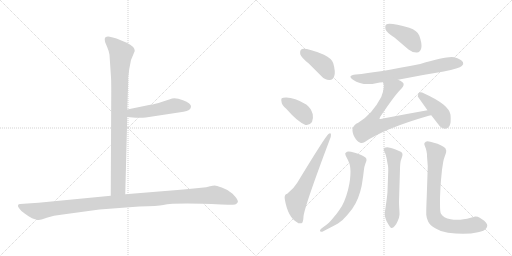
t = 0.00 s
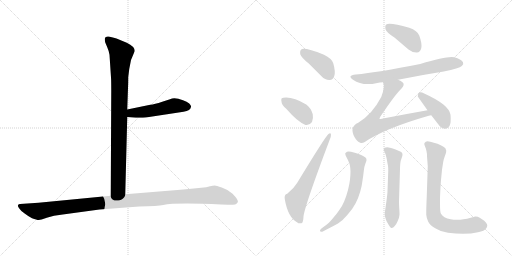
t = 1.97 s
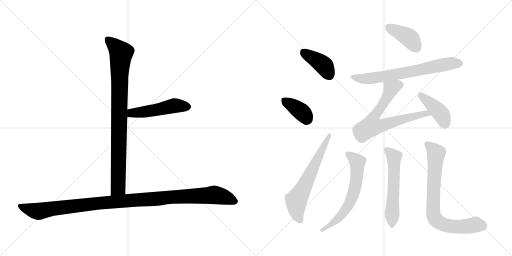
t = 3.95 s
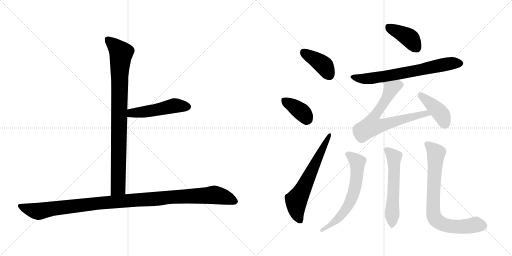
t = 5.92 s
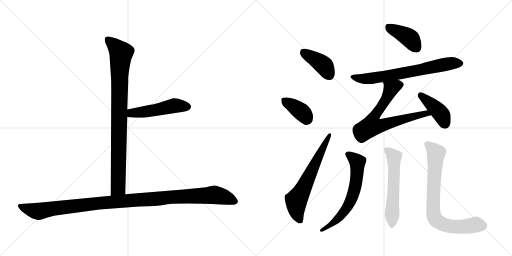
t = 7.89 s
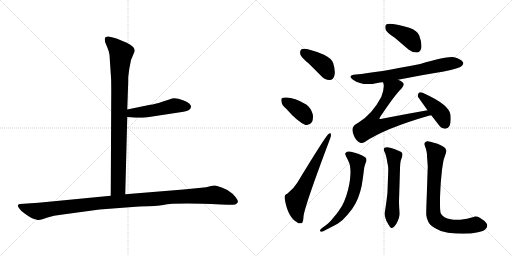
t = 9.86 s

The animated SVG that drew these frames (rendered in a browser with its animation timeline set to each time). Animation: 13 CSS @keyframes rules; one cycle of 9.86 s.

<svg version="1.1" viewBox="0 0 2048 1024" xmlns="http://www.w3.org/2000/svg">
  <g stroke="lightgray" stroke-dasharray="1,1" stroke-width="1" transform="scale(4, 4)">
    <line x1="0" y1="0" x2="256" y2="256"></line>
    <line x1="256" y1="0" x2="0" y2="256"></line>
    <line x1="128" y1="0" x2="128" y2="256"></line>
    <line x1="0" y1="128" x2="256" y2="128"></line>
    <line x1="256" y1="0" x2="512" y2="256"></line>
    <line x1="512" y1="0" x2="256" y2="256"></line>
    <line x1="384" y1="0" x2="384" y2="256"></line>
    <line x1="256" y1="128" x2="512" y2="128"></line>
  </g>
<g transform="scale(1, -1) translate(0, -850)">
   <style type="text/css">
    @keyframes keyframes0 {
      from {
       stroke: black;
       stroke-dashoffset: 904;
       stroke-width: 128;
       }
       75% {
       animation-timing-function: step-end;
       stroke: black;
       stroke-dashoffset: 0;
       stroke-width: 128;
       }
       to {
       stroke: black;
       stroke-width: 1024;
       }
       }
       #make-me-a-hanzi-animation-0 {
         animation: keyframes0 0.985677s both;
         animation-delay: 0.000000s;
         animation-timing-function: linear;
       }
    @keyframes keyframes1 {
      from {
       stroke: black;
       stroke-dashoffset: 495;
       stroke-width: 128;
       }
       62% {
       animation-timing-function: step-end;
       stroke: black;
       stroke-dashoffset: 0;
       stroke-width: 128;
       }
       to {
       stroke: black;
       stroke-width: 1024;
       }
       }
       #make-me-a-hanzi-animation-1 {
         animation: keyframes1 0.652832s both;
         animation-delay: 0.985677s;
         animation-timing-function: linear;
       }
    @keyframes keyframes2 {
      from {
       stroke: black;
       stroke-dashoffset: 1125;
       stroke-width: 128;
       }
       79% {
       animation-timing-function: step-end;
       stroke: black;
       stroke-dashoffset: 0;
       stroke-width: 128;
       }
       to {
       stroke: black;
       stroke-width: 1024;
       }
       }
       #make-me-a-hanzi-animation-2 {
         animation: keyframes2 1.165527s both;
         animation-delay: 1.638509s;
         animation-timing-function: linear;
       }
    @keyframes keyframes3 {
      from {
       stroke: black;
       stroke-dashoffset: 401;
       stroke-width: 128;
       }
       57% {
       animation-timing-function: step-end;
       stroke: black;
       stroke-dashoffset: 0;
       stroke-width: 128;
       }
       to {
       stroke: black;
       stroke-width: 1024;
       }
       }
       #make-me-a-hanzi-animation-3 {
         animation: keyframes3 0.576335s both;
         animation-delay: 2.804036s;
         animation-timing-function: linear;
       }
    @keyframes keyframes4 {
      from {
       stroke: black;
       stroke-dashoffset: 378;
       stroke-width: 128;
       }
       55% {
       animation-timing-function: step-end;
       stroke: black;
       stroke-dashoffset: 0;
       stroke-width: 128;
       }
       to {
       stroke: black;
       stroke-width: 1024;
       }
       }
       #make-me-a-hanzi-animation-4 {
         animation: keyframes4 0.557617s both;
         animation-delay: 3.380371s;
         animation-timing-function: linear;
       }
    @keyframes keyframes5 {
      from {
       stroke: black;
       stroke-dashoffset: 632;
       stroke-width: 128;
       }
       67% {
       animation-timing-function: step-end;
       stroke: black;
       stroke-dashoffset: 0;
       stroke-width: 128;
       }
       to {
       stroke: black;
       stroke-width: 1024;
       }
       }
       #make-me-a-hanzi-animation-5 {
         animation: keyframes5 0.764323s both;
         animation-delay: 3.937988s;
         animation-timing-function: linear;
       }
    @keyframes keyframes6 {
      from {
       stroke: black;
       stroke-dashoffset: 402;
       stroke-width: 128;
       }
       57% {
       animation-timing-function: step-end;
       stroke: black;
       stroke-dashoffset: 0;
       stroke-width: 128;
       }
       to {
       stroke: black;
       stroke-width: 1024;
       }
       }
       #make-me-a-hanzi-animation-6 {
         animation: keyframes6 0.577148s both;
         animation-delay: 4.702311s;
         animation-timing-function: linear;
       }
    @keyframes keyframes7 {
      from {
       stroke: black;
       stroke-dashoffset: 689;
       stroke-width: 128;
       }
       69% {
       animation-timing-function: step-end;
       stroke: black;
       stroke-dashoffset: 0;
       stroke-width: 128;
       }
       to {
       stroke: black;
       stroke-width: 1024;
       }
       }
       #make-me-a-hanzi-animation-7 {
         animation: keyframes7 0.810710s both;
         animation-delay: 5.279459s;
         animation-timing-function: linear;
       }
    @keyframes keyframes8 {
      from {
       stroke: black;
       stroke-dashoffset: 701;
       stroke-width: 128;
       }
       70% {
       animation-timing-function: step-end;
       stroke: black;
       stroke-dashoffset: 0;
       stroke-width: 128;
       }
       to {
       stroke: black;
       stroke-width: 1024;
       }
       }
       #make-me-a-hanzi-animation-8 {
         animation: keyframes8 0.820475s both;
         animation-delay: 6.090169s;
         animation-timing-function: linear;
       }
    @keyframes keyframes9 {
      from {
       stroke: black;
       stroke-dashoffset: 412;
       stroke-width: 128;
       }
       57% {
       animation-timing-function: step-end;
       stroke: black;
       stroke-dashoffset: 0;
       stroke-width: 128;
       }
       to {
       stroke: black;
       stroke-width: 1024;
       }
       }
       #make-me-a-hanzi-animation-9 {
         animation: keyframes9 0.585286s both;
         animation-delay: 6.910644s;
         animation-timing-function: linear;
       }
    @keyframes keyframes10 {
      from {
       stroke: black;
       stroke-dashoffset: 639;
       stroke-width: 128;
       }
       68% {
       animation-timing-function: step-end;
       stroke: black;
       stroke-dashoffset: 0;
       stroke-width: 128;
       }
       to {
       stroke: black;
       stroke-width: 1024;
       }
       }
       #make-me-a-hanzi-animation-10 {
         animation: keyframes10 0.770020s both;
         animation-delay: 7.495930s;
         animation-timing-function: linear;
       }
    @keyframes keyframes11 {
      from {
       stroke: black;
       stroke-dashoffset: 578;
       stroke-width: 128;
       }
       65% {
       animation-timing-function: step-end;
       stroke: black;
       stroke-dashoffset: 0;
       stroke-width: 128;
       }
       to {
       stroke: black;
       stroke-width: 1024;
       }
       }
       #make-me-a-hanzi-animation-11 {
         animation: keyframes11 0.720378s both;
         animation-delay: 8.265950s;
         animation-timing-function: linear;
       }
    @keyframes keyframes12 {
      from {
       stroke: black;
       stroke-dashoffset: 770;
       stroke-width: 128;
       }
       71% {
       animation-timing-function: step-end;
       stroke: black;
       stroke-dashoffset: 0;
       stroke-width: 128;
       }
       to {
       stroke: black;
       stroke-width: 1024;
       }
       }
       #make-me-a-hanzi-animation-12 {
         animation: keyframes12 0.876628s both;
         animation-delay: 8.986328s;
         animation-timing-function: linear;
       }
</style>
<path d="M 438.0 631.5 L 444.0 540.5 Q 445.0 527.5 445.0 486.5 L 443.0 67.5 C 443.0 37.5 500.0 43.5 501.0 73.5 L 509.0 382.5 L 509.0 412.5 L 512.0 498.5 Q 513.0 516.5 513.0 542.5 L 517.0 574.5 L 524.0 610.5 L 539.0 646.5 Q 539.0 664.5 507.0 679.5 L 466.0 696.5 Q 458.0 699.5 439.0 703.5 Q 419.0 706.5 419.0 693.5 Q 419.0 688.5 421.0 680.5 L 429.0 661.5 Q 436.0 645.5 438.0 631.5 Z" fill="lightgray"></path> 
<path d="M 509.0 382.5 L 543.0 379.5 Q 546.0 378.5 583.0 380.5 L 734.0 403.5 Q 763.0 407.5 764.0 423.5 Q 765.0 428.5 757.0 436.5 Q 748.0 444.5 732.0 449.5 Q 698.0 462.5 680.0 453.5 L 649.0 443.5 Q 618.0 433.5 601.0 431.5 L 509.0 412.5 C 480.0 406.5 479.0 385.5 509.0 382.5 Z" fill="lightgray"></path> 
<path d="M 443.0 67.5 L 154.0 39.5 L 80.0 34.5 Q 74.0 34.5 72.0 29.5 Q 70.0 24.5 78.0 15.5 Q 83.0 6.5 100.0 -4.5 Q 116.0 -16.5 128.0 -22.5 Q 150.0 -30.5 156.0 -29.5 Q 161.0 -29.5 187.0 -20.5 Q 213.0 -11.5 251.0 -7.5 L 398.0 12.5 L 557.0 24.5 Q 632.0 26.5 653.0 30.5 Q 701.0 40.5 885.0 32.5 L 912.0 31.5 Q 924.0 30.5 941.0 32.5 Q 948.0 35.5 951.0 41.5 Q 954.0 46.5 942.0 62.5 Q 930.0 78.5 919.0 83.5 Q 908.0 92.5 887.0 100.5 Q 865.0 108.5 859.0 108.5 Q 852.0 108.5 840.0 105.5 Q 827.0 101.5 805.0 99.5 L 734.0 92.5 L 501.0 73.5 L 443.0 67.5 Z" fill="lightgray"></path> 
<path d="M 1235.0 596.5 L 1286.0 545.5 Q 1301.0 529.5 1319.0 530.5 Q 1332.0 531.5 1337.0 546.5 Q 1343.0 562.5 1333.0 597.5 Q 1327.0 616.5 1296.0 631.5 Q 1218.0 661.5 1205.0 652.5 Q 1199.0 648.5 1201.0 633.5 Q 1205.0 620.5 1235.0 596.5 Z" fill="lightgray"></path> 
<path d="M 1145.0 415.5 Q 1190.0 363.5 1222.0 350.5 Q 1238.0 347.5 1248.0 362.5 Q 1254.0 375.5 1251.0 393.5 Q 1244.0 418.5 1225.0 432.5 Q 1170.0 465.5 1133.0 459.5 Q 1130.0 459.5 1130.0 458.5 Q 1123.0 457.5 1126.0 443.5 Q 1127.0 430.5 1145.0 415.5 Z" fill="lightgray"></path> 
<path d="M 1149.0 75.5 Q 1136.0 72.5 1139.0 54.5 Q 1151.0 -17.5 1188.0 -38.5 Q 1195.0 -45.5 1206.0 -42.5 Q 1213.0 -41.5 1214.0 -15.5 Q 1218.0 24.5 1318.0 289.5 Q 1325.0 305.5 1324.0 311.5 Q 1323.0 321.5 1314.0 314.5 Q 1302.0 305.5 1189.0 119.5 Q 1176.0 97.5 1149.0 75.5 Z" fill="lightgray"></path> 
<path d="M 1579.0 699.5 L 1634.0 652.5 Q 1650.0 639.5 1668.0 640.5 Q 1681.0 641.5 1685.0 657.5 Q 1689.0 675.5 1677.0 708.5 Q 1670.0 727.5 1637.0 739.5 Q 1561.0 760.5 1545.0 752.5 Q 1539.0 748.5 1542.0 733.5 Q 1546.0 720.5 1579.0 699.5 Z" fill="lightgray"></path> 
<path d="M 1592.0 531.5 Q 1680.0 549.5 1775.0 564.5 Q 1838.0 577.5 1847.0 586.5 Q 1856.0 593.5 1852.0 601.5 Q 1845.0 613.5 1817.0 621.5 Q 1790.0 627.5 1681.0 594.5 Q 1510.0 560.5 1423.0 552.5 Q 1387.0 548.5 1412.0 531.5 Q 1451.0 504.5 1509.0 518.5 Q 1519.0 521.5 1532.0 521.5 L 1592.0 531.5 Z" fill="lightgray"></path> 
<path d="M 1710.0 409.5 Q 1619.0 393.5 1527.0 375.5 Q 1520.0 372.5 1518.0 375.5 Q 1517.0 376.5 1521.0 383.5 Q 1582.0 474.5 1607.0 497.5 Q 1620.0 512.5 1611.0 520.5 Q 1605.0 527.5 1592.0 531.5 C 1565.0 544.5 1526.0 550.5 1532.0 521.5 Q 1541.0 503.5 1525.0 462.5 Q 1489.0 393.5 1433.0 359.5 Q 1396.0 343.5 1418.0 302.5 Q 1428.0 283.5 1441.0 279.5 Q 1448.0 276.5 1459.0 282.5 Q 1538.0 336.5 1715.0 387.5 Q 1719.0 388.5 1725.0 389.5 C 1754.0 396.5 1740.0 414.5 1710.0 409.5 Z" fill="lightgray"></path> 
<path d="M 1725.0 389.5 L 1753.0 353.5 Q 1763.0 337.5 1780.0 335.5 Q 1790.0 334.5 1798.0 346.5 Q 1805.0 359.5 1802.0 391.5 Q 1796.0 431.5 1699.0 475.5 Q 1684.0 482.5 1677.0 480.5 Q 1671.0 477.5 1671.0 464.5 L 1710.0 409.5 L 1725.0 389.5 Z" fill="lightgray"></path> 
<path d="M 1287.0 -62.5 Q 1280.0 -67.5 1280.0 -71.5 Q 1280.0 -73.5 1281.0 -74.5 Q 1283.0 -76.5 1286.0 -76.5 Q 1289.0 -76.5 1293.0 -74.5 L 1318.0 -61.5 Q 1332.0 -54.5 1352.0 -43.5 Q 1370.0 -32.5 1390.0 -8.5 Q 1410.0 13.5 1422.0 36.5 Q 1434.0 59.5 1441.0 84.5 Q 1448.0 109.5 1450.0 128.5 Q 1453.0 147.5 1455.0 165.5 Q 1456.0 182.5 1461.0 194.5 Q 1466.0 207.5 1466.0 209.5 Q 1466.0 213.5 1465.0 216.5 Q 1464.0 220.5 1454.0 225.5 Q 1446.0 231.5 1432.0 235.5 Q 1420.0 240.5 1404.0 243.5 Q 1398.0 244.5 1394.0 244.5 Q 1390.0 244.5 1388.0 243.5 Q 1384.0 241.5 1381.0 237.5 L 1381.0 235.5 Q 1381.0 230.5 1386.0 221.5 Q 1392.0 210.5 1396.0 200.5 Q 1401.0 189.5 1402.0 165.5 Q 1402.0 149.5 1400.0 132.5 Q 1398.0 114.5 1392.0 90.5 Q 1386.0 67.5 1377.0 45.5 Q 1368.0 23.5 1356.0 8.5 Q 1346.0 -6.5 1330.0 -24.5 Q 1315.0 -42.5 1306.0 -48.5 L 1287.0 -62.5 Z" fill="lightgray"></path> 
<path d="M 1600.0 175.5 Q 1600.0 181.5 1601.0 194.5 Q 1602.0 208.5 1607.0 219.5 Q 1610.0 228.5 1610.0 231.5 Q 1610.0 235.5 1608.0 239.5 Q 1605.0 243.5 1594.0 247.5 Q 1582.0 253.5 1571.0 256.5 Q 1560.0 260.5 1549.0 261.5 Q 1542.0 261.5 1538.0 259.5 Q 1536.0 257.5 1535.0 253.5 L 1535.0 252.5 Q 1535.0 248.5 1539.0 241.5 Q 1543.0 233.5 1547.0 214.5 Q 1550.0 195.5 1552.0 187.5 Q 1553.0 179.5 1553.0 167.5 L 1550.0 86.5 Q 1550.0 75.5 1545.0 40.5 L 1541.0 12.5 Q 1539.0 2.5 1539.0 -3.5 L 1539.0 -7.5 Q 1539.0 -14.5 1542.0 -22.5 Q 1544.0 -31.5 1551.0 -42.5 Q 1561.0 -61.5 1566.0 -61.5 L 1567.0 -61.5 Q 1573.0 -60.5 1578.0 -54.5 Q 1584.0 -49.5 1590.0 -35.5 Q 1597.0 -22.5 1598.0 -8.5 L 1598.0 -2.5 Q 1598.0 4.5 1597.0 16.5 Q 1596.0 33.5 1596.0 45.5 L 1600.0 175.5 Z" fill="lightgray"></path> 
<path d="M 1711.0 185.5 L 1707.0 65.5 Q 1705.0 19.5 1705.0 1.5 L 1705.0 -8.5 Q 1706.0 -22.5 1713.0 -36.5 Q 1720.0 -50.5 1741.0 -62.5 Q 1762.0 -76.5 1792.0 -80.5 Q 1823.0 -84.5 1852.0 -84.5 Q 1886.0 -84.5 1912.0 -78.5 Q 1938.0 -73.5 1945.0 -62.5 Q 1949.0 -57.5 1949.0 -51.5 Q 1949.0 -49.5 1948.0 -46.5 Q 1946.0 -40.5 1937.0 -32.5 L 1919.0 -20.5 Q 1911.0 -15.5 1903.0 -15.5 L 1900.0 -15.5 Q 1898.0 -16.5 1883.0 -20.5 Q 1868.0 -25.5 1854.0 -26.5 Q 1840.0 -28.5 1833.0 -28.5 L 1826.0 -28.5 Q 1814.0 -28.5 1803.0 -26.5 Q 1788.0 -24.5 1778.0 -18.5 Q 1768.0 -11.5 1764.0 -4.5 Q 1760.0 2.5 1760.0 33.5 L 1760.0 57.5 Q 1762.0 109.5 1764.0 130.5 L 1768.0 171.5 Q 1771.0 191.5 1773.0 203.5 Q 1775.0 215.5 1780.0 227.5 Q 1785.0 239.5 1785.0 246.5 Q 1785.0 248.5 1784.0 250.5 Q 1784.0 257.5 1774.0 263.5 Q 1764.0 269.5 1750.0 275.5 L 1721.0 283.5 Q 1715.0 285.5 1710.0 285.5 Q 1706.0 285.5 1703.0 283.5 Q 1698.0 280.5 1697.0 275.5 Q 1697.0 271.5 1701.0 262.5 Q 1705.0 253.5 1706.0 245.5 Q 1708.0 237.5 1708.0 225.5 Q 1709.0 213.5 1711.0 185.5 Z" fill="lightgray"></path> 
      <clipPath id="make-me-a-hanzi-clip-0">
      <path d="M 438.0 631.5 L 444.0 540.5 Q 445.0 527.5 445.0 486.5 L 443.0 67.5 C 443.0 37.5 500.0 43.5 501.0 73.5 L 509.0 382.5 L 509.0 412.5 L 512.0 498.5 Q 513.0 516.5 513.0 542.5 L 517.0 574.5 L 524.0 610.5 L 539.0 646.5 Q 539.0 664.5 507.0 679.5 L 466.0 696.5 Q 458.0 699.5 439.0 703.5 Q 419.0 706.5 419.0 693.5 Q 419.0 688.5 421.0 680.5 L 429.0 661.5 Q 436.0 645.5 438.0 631.5 Z" fill="lightgray"></path>
      </clipPath>
      <path clip-path="url(#make-me-a-hanzi-clip-0)" d="M 432.0 692.5 L 485.0 638.5 L 478.0 550.5 L 473.0 100.5 L 450.0 75.5 " fill="none" id="make-me-a-hanzi-animation-0" stroke-dasharray="776 1552" stroke-linecap="round"></path>

      <clipPath id="make-me-a-hanzi-clip-1">
      <path d="M 509.0 382.5 L 543.0 379.5 Q 546.0 378.5 583.0 380.5 L 734.0 403.5 Q 763.0 407.5 764.0 423.5 Q 765.0 428.5 757.0 436.5 Q 748.0 444.5 732.0 449.5 Q 698.0 462.5 680.0 453.5 L 649.0 443.5 Q 618.0 433.5 601.0 431.5 L 509.0 412.5 C 480.0 406.5 479.0 385.5 509.0 382.5 Z" fill="lightgray"></path>
      </clipPath>
      <path clip-path="url(#make-me-a-hanzi-clip-1)" d="M 515.0 390.5 L 527.0 398.5 L 602.0 406.5 L 697.0 427.5 L 749.0 423.5 " fill="none" id="make-me-a-hanzi-animation-1" stroke-dasharray="367 734" stroke-linecap="round"></path>

      <clipPath id="make-me-a-hanzi-clip-2">
      <path d="M 443.0 67.5 L 154.0 39.5 L 80.0 34.5 Q 74.0 34.5 72.0 29.5 Q 70.0 24.5 78.0 15.5 Q 83.0 6.5 100.0 -4.5 Q 116.0 -16.5 128.0 -22.5 Q 150.0 -30.5 156.0 -29.5 Q 161.0 -29.5 187.0 -20.5 Q 213.0 -11.5 251.0 -7.5 L 398.0 12.5 L 557.0 24.5 Q 632.0 26.5 653.0 30.5 Q 701.0 40.5 885.0 32.5 L 912.0 31.5 Q 924.0 30.5 941.0 32.5 Q 948.0 35.5 951.0 41.5 Q 954.0 46.5 942.0 62.5 Q 930.0 78.5 919.0 83.5 Q 908.0 92.5 887.0 100.5 Q 865.0 108.5 859.0 108.5 Q 852.0 108.5 840.0 105.5 Q 827.0 101.5 805.0 99.5 L 734.0 92.5 L 501.0 73.5 L 443.0 67.5 Z" fill="lightgray"></path>
      </clipPath>
      <path clip-path="url(#make-me-a-hanzi-clip-2)" d="M 80.0 24.5 L 154.0 5.5 L 392.0 37.5 L 857.0 70.5 L 898.0 62.5 L 939.0 44.5 " fill="none" id="make-me-a-hanzi-animation-2" stroke-dasharray="997 1994" stroke-linecap="round"></path>

      <clipPath id="make-me-a-hanzi-clip-3">
      <path d="M 1235.0 596.5 L 1286.0 545.5 Q 1301.0 529.5 1319.0 530.5 Q 1332.0 531.5 1337.0 546.5 Q 1343.0 562.5 1333.0 597.5 Q 1327.0 616.5 1296.0 631.5 Q 1218.0 661.5 1205.0 652.5 Q 1199.0 648.5 1201.0 633.5 Q 1205.0 620.5 1235.0 596.5 Z" fill="lightgray"></path>
      </clipPath>
      <path clip-path="url(#make-me-a-hanzi-clip-3)" d="M 1211.0 644.5 L 1293.0 590.5 L 1317.0 550.5 " fill="none" id="make-me-a-hanzi-animation-3" stroke-dasharray="273 546" stroke-linecap="round"></path>

      <clipPath id="make-me-a-hanzi-clip-4">
      <path d="M 1145.0 415.5 Q 1190.0 363.5 1222.0 350.5 Q 1238.0 347.5 1248.0 362.5 Q 1254.0 375.5 1251.0 393.5 Q 1244.0 418.5 1225.0 432.5 Q 1170.0 465.5 1133.0 459.5 Q 1130.0 459.5 1130.0 458.5 Q 1123.0 457.5 1126.0 443.5 Q 1127.0 430.5 1145.0 415.5 Z" fill="lightgray"></path>
      </clipPath>
      <path clip-path="url(#make-me-a-hanzi-clip-4)" d="M 1135.0 449.5 L 1200.0 408.5 L 1227.0 372.5 " fill="none" id="make-me-a-hanzi-animation-4" stroke-dasharray="250 500" stroke-linecap="round"></path>

      <clipPath id="make-me-a-hanzi-clip-5">
      <path d="M 1149.0 75.5 Q 1136.0 72.5 1139.0 54.5 Q 1151.0 -17.5 1188.0 -38.5 Q 1195.0 -45.5 1206.0 -42.5 Q 1213.0 -41.5 1214.0 -15.5 Q 1218.0 24.5 1318.0 289.5 Q 1325.0 305.5 1324.0 311.5 Q 1323.0 321.5 1314.0 314.5 Q 1302.0 305.5 1189.0 119.5 Q 1176.0 97.5 1149.0 75.5 Z" fill="lightgray"></path>
      </clipPath>
      <path clip-path="url(#make-me-a-hanzi-clip-5)" d="M 1200.0 -32.5 L 1188.0 -3.5 L 1185.0 48.5 L 1318.0 308.5 " fill="none" id="make-me-a-hanzi-animation-5" stroke-dasharray="504 1008" stroke-linecap="round"></path>

      <clipPath id="make-me-a-hanzi-clip-6">
      <path d="M 1579.0 699.5 L 1634.0 652.5 Q 1650.0 639.5 1668.0 640.5 Q 1681.0 641.5 1685.0 657.5 Q 1689.0 675.5 1677.0 708.5 Q 1670.0 727.5 1637.0 739.5 Q 1561.0 760.5 1545.0 752.5 Q 1539.0 748.5 1542.0 733.5 Q 1546.0 720.5 1579.0 699.5 Z" fill="lightgray"></path>
      </clipPath>
      <path clip-path="url(#make-me-a-hanzi-clip-6)" d="M 1551.0 744.5 L 1638.0 698.5 L 1666.0 659.5 " fill="none" id="make-me-a-hanzi-animation-6" stroke-dasharray="274 548" stroke-linecap="round"></path>

      <clipPath id="make-me-a-hanzi-clip-7">
      <path d="M 1592.0 531.5 Q 1680.0 549.5 1775.0 564.5 Q 1838.0 577.5 1847.0 586.5 Q 1856.0 593.5 1852.0 601.5 Q 1845.0 613.5 1817.0 621.5 Q 1790.0 627.5 1681.0 594.5 Q 1510.0 560.5 1423.0 552.5 Q 1387.0 548.5 1412.0 531.5 Q 1451.0 504.5 1509.0 518.5 Q 1519.0 521.5 1532.0 521.5 L 1592.0 531.5 Z" fill="lightgray"></path>
      </clipPath>
      <path clip-path="url(#make-me-a-hanzi-clip-7)" d="M 1414.0 543.5 L 1436.0 536.5 L 1483.0 536.5 L 1787.0 594.5 L 1840.0 597.5 " fill="none" id="make-me-a-hanzi-animation-7" stroke-dasharray="561 1122" stroke-linecap="round"></path>

      <clipPath id="make-me-a-hanzi-clip-8">
      <path d="M 1710.0 409.5 Q 1619.0 393.5 1527.0 375.5 Q 1520.0 372.5 1518.0 375.5 Q 1517.0 376.5 1521.0 383.5 Q 1582.0 474.5 1607.0 497.5 Q 1620.0 512.5 1611.0 520.5 Q 1605.0 527.5 1592.0 531.5 C 1565.0 544.5 1526.0 550.5 1532.0 521.5 Q 1541.0 503.5 1525.0 462.5 Q 1489.0 393.5 1433.0 359.5 Q 1396.0 343.5 1418.0 302.5 Q 1428.0 283.5 1441.0 279.5 Q 1448.0 276.5 1459.0 282.5 Q 1538.0 336.5 1715.0 387.5 Q 1719.0 388.5 1725.0 389.5 C 1754.0 396.5 1740.0 414.5 1710.0 409.5 Z" fill="lightgray"></path>
      </clipPath>
      <path clip-path="url(#make-me-a-hanzi-clip-8)" d="M 1599.0 510.5 L 1574.0 501.5 L 1560.0 486.5 L 1537.0 439.5 L 1491.0 373.5 L 1487.0 347.5 L 1532.0 349.5 L 1689.0 394.5 L 1719.0 392.5 " fill="none" id="make-me-a-hanzi-animation-8" stroke-dasharray="573 1146" stroke-linecap="round"></path>

      <clipPath id="make-me-a-hanzi-clip-9">
      <path d="M 1725.0 389.5 L 1753.0 353.5 Q 1763.0 337.5 1780.0 335.5 Q 1790.0 334.5 1798.0 346.5 Q 1805.0 359.5 1802.0 391.5 Q 1796.0 431.5 1699.0 475.5 Q 1684.0 482.5 1677.0 480.5 Q 1671.0 477.5 1671.0 464.5 L 1710.0 409.5 L 1725.0 389.5 Z" fill="lightgray"></path>
      </clipPath>
      <path clip-path="url(#make-me-a-hanzi-clip-9)" d="M 1681.0 472.5 L 1760.0 399.5 L 1780.0 355.5 " fill="none" id="make-me-a-hanzi-animation-9" stroke-dasharray="284 568" stroke-linecap="round"></path>

      <clipPath id="make-me-a-hanzi-clip-10">
      <path d="M 1287.0 -62.5 Q 1280.0 -67.5 1280.0 -71.5 Q 1280.0 -73.5 1281.0 -74.5 Q 1283.0 -76.5 1286.0 -76.5 Q 1289.0 -76.5 1293.0 -74.5 L 1318.0 -61.5 Q 1332.0 -54.5 1352.0 -43.5 Q 1370.0 -32.5 1390.0 -8.5 Q 1410.0 13.5 1422.0 36.5 Q 1434.0 59.5 1441.0 84.5 Q 1448.0 109.5 1450.0 128.5 Q 1453.0 147.5 1455.0 165.5 Q 1456.0 182.5 1461.0 194.5 Q 1466.0 207.5 1466.0 209.5 Q 1466.0 213.5 1465.0 216.5 Q 1464.0 220.5 1454.0 225.5 Q 1446.0 231.5 1432.0 235.5 Q 1420.0 240.5 1404.0 243.5 Q 1398.0 244.5 1394.0 244.5 Q 1390.0 244.5 1388.0 243.5 Q 1384.0 241.5 1381.0 237.5 L 1381.0 235.5 Q 1381.0 230.5 1386.0 221.5 Q 1392.0 210.5 1396.0 200.5 Q 1401.0 189.5 1402.0 165.5 Q 1402.0 149.5 1400.0 132.5 Q 1398.0 114.5 1392.0 90.5 Q 1386.0 67.5 1377.0 45.5 Q 1368.0 23.5 1356.0 8.5 Q 1346.0 -6.5 1330.0 -24.5 Q 1315.0 -42.5 1306.0 -48.5 L 1287.0 -62.5 Z" fill="lightgray"></path>
      </clipPath>
      <path clip-path="url(#make-me-a-hanzi-clip-10)" d="M 1388.0 236.5 L 1430.0 202.5 L 1423.0 112.5 L 1405.0 52.5 L 1363.0 -12.5 L 1329.0 -44.5 L 1285.0 -71.5 " fill="none" id="make-me-a-hanzi-animation-10" stroke-dasharray="511 1022" stroke-linecap="round"></path>

      <clipPath id="make-me-a-hanzi-clip-11">
      <path d="M 1600.0 175.5 Q 1600.0 181.5 1601.0 194.5 Q 1602.0 208.5 1607.0 219.5 Q 1610.0 228.5 1610.0 231.5 Q 1610.0 235.5 1608.0 239.5 Q 1605.0 243.5 1594.0 247.5 Q 1582.0 253.5 1571.0 256.5 Q 1560.0 260.5 1549.0 261.5 Q 1542.0 261.5 1538.0 259.5 Q 1536.0 257.5 1535.0 253.5 L 1535.0 252.5 Q 1535.0 248.5 1539.0 241.5 Q 1543.0 233.5 1547.0 214.5 Q 1550.0 195.5 1552.0 187.5 Q 1553.0 179.5 1553.0 167.5 L 1550.0 86.5 Q 1550.0 75.5 1545.0 40.5 L 1541.0 12.5 Q 1539.0 2.5 1539.0 -3.5 L 1539.0 -7.5 Q 1539.0 -14.5 1542.0 -22.5 Q 1544.0 -31.5 1551.0 -42.5 Q 1561.0 -61.5 1566.0 -61.5 L 1567.0 -61.5 Q 1573.0 -60.5 1578.0 -54.5 Q 1584.0 -49.5 1590.0 -35.5 Q 1597.0 -22.5 1598.0 -8.5 L 1598.0 -2.5 Q 1598.0 4.5 1597.0 16.5 Q 1596.0 33.5 1596.0 45.5 L 1600.0 175.5 Z" fill="lightgray"></path>
      </clipPath>
      <path clip-path="url(#make-me-a-hanzi-clip-11)" d="M 1544.0 253.5 L 1576.0 222.5 L 1567.0 -54.5 " fill="none" id="make-me-a-hanzi-animation-11" stroke-dasharray="450 900" stroke-linecap="round"></path>

      <clipPath id="make-me-a-hanzi-clip-12">
      <path d="M 1711.0 185.5 L 1707.0 65.5 Q 1705.0 19.5 1705.0 1.5 L 1705.0 -8.5 Q 1706.0 -22.5 1713.0 -36.5 Q 1720.0 -50.5 1741.0 -62.5 Q 1762.0 -76.5 1792.0 -80.5 Q 1823.0 -84.5 1852.0 -84.5 Q 1886.0 -84.5 1912.0 -78.5 Q 1938.0 -73.5 1945.0 -62.5 Q 1949.0 -57.5 1949.0 -51.5 Q 1949.0 -49.5 1948.0 -46.5 Q 1946.0 -40.5 1937.0 -32.5 L 1919.0 -20.5 Q 1911.0 -15.5 1903.0 -15.5 L 1900.0 -15.5 Q 1898.0 -16.5 1883.0 -20.5 Q 1868.0 -25.5 1854.0 -26.5 Q 1840.0 -28.5 1833.0 -28.5 L 1826.0 -28.5 Q 1814.0 -28.5 1803.0 -26.5 Q 1788.0 -24.5 1778.0 -18.5 Q 1768.0 -11.5 1764.0 -4.5 Q 1760.0 2.5 1760.0 33.5 L 1760.0 57.5 Q 1762.0 109.5 1764.0 130.5 L 1768.0 171.5 Q 1771.0 191.5 1773.0 203.5 Q 1775.0 215.5 1780.0 227.5 Q 1785.0 239.5 1785.0 246.5 Q 1785.0 248.5 1784.0 250.5 Q 1784.0 257.5 1774.0 263.5 Q 1764.0 269.5 1750.0 275.5 L 1721.0 283.5 Q 1715.0 285.5 1710.0 285.5 Q 1706.0 285.5 1703.0 283.5 Q 1698.0 280.5 1697.0 275.5 Q 1697.0 271.5 1701.0 262.5 Q 1705.0 253.5 1706.0 245.5 Q 1708.0 237.5 1708.0 225.5 Q 1709.0 213.5 1711.0 185.5 Z" fill="lightgray"></path>
      </clipPath>
      <path clip-path="url(#make-me-a-hanzi-clip-12)" d="M 1710.0 272.5 L 1744.0 237.5 L 1733.0 51.5 L 1733.0 5.5 L 1741.0 -24.5 L 1761.0 -41.5 L 1790.0 -52.5 L 1845.0 -56.5 L 1903.0 -47.5 L 1933.0 -52.5 " fill="none" id="make-me-a-hanzi-animation-12" stroke-dasharray="642 1284" stroke-linecap="round"></path>

</g>
</svg>
